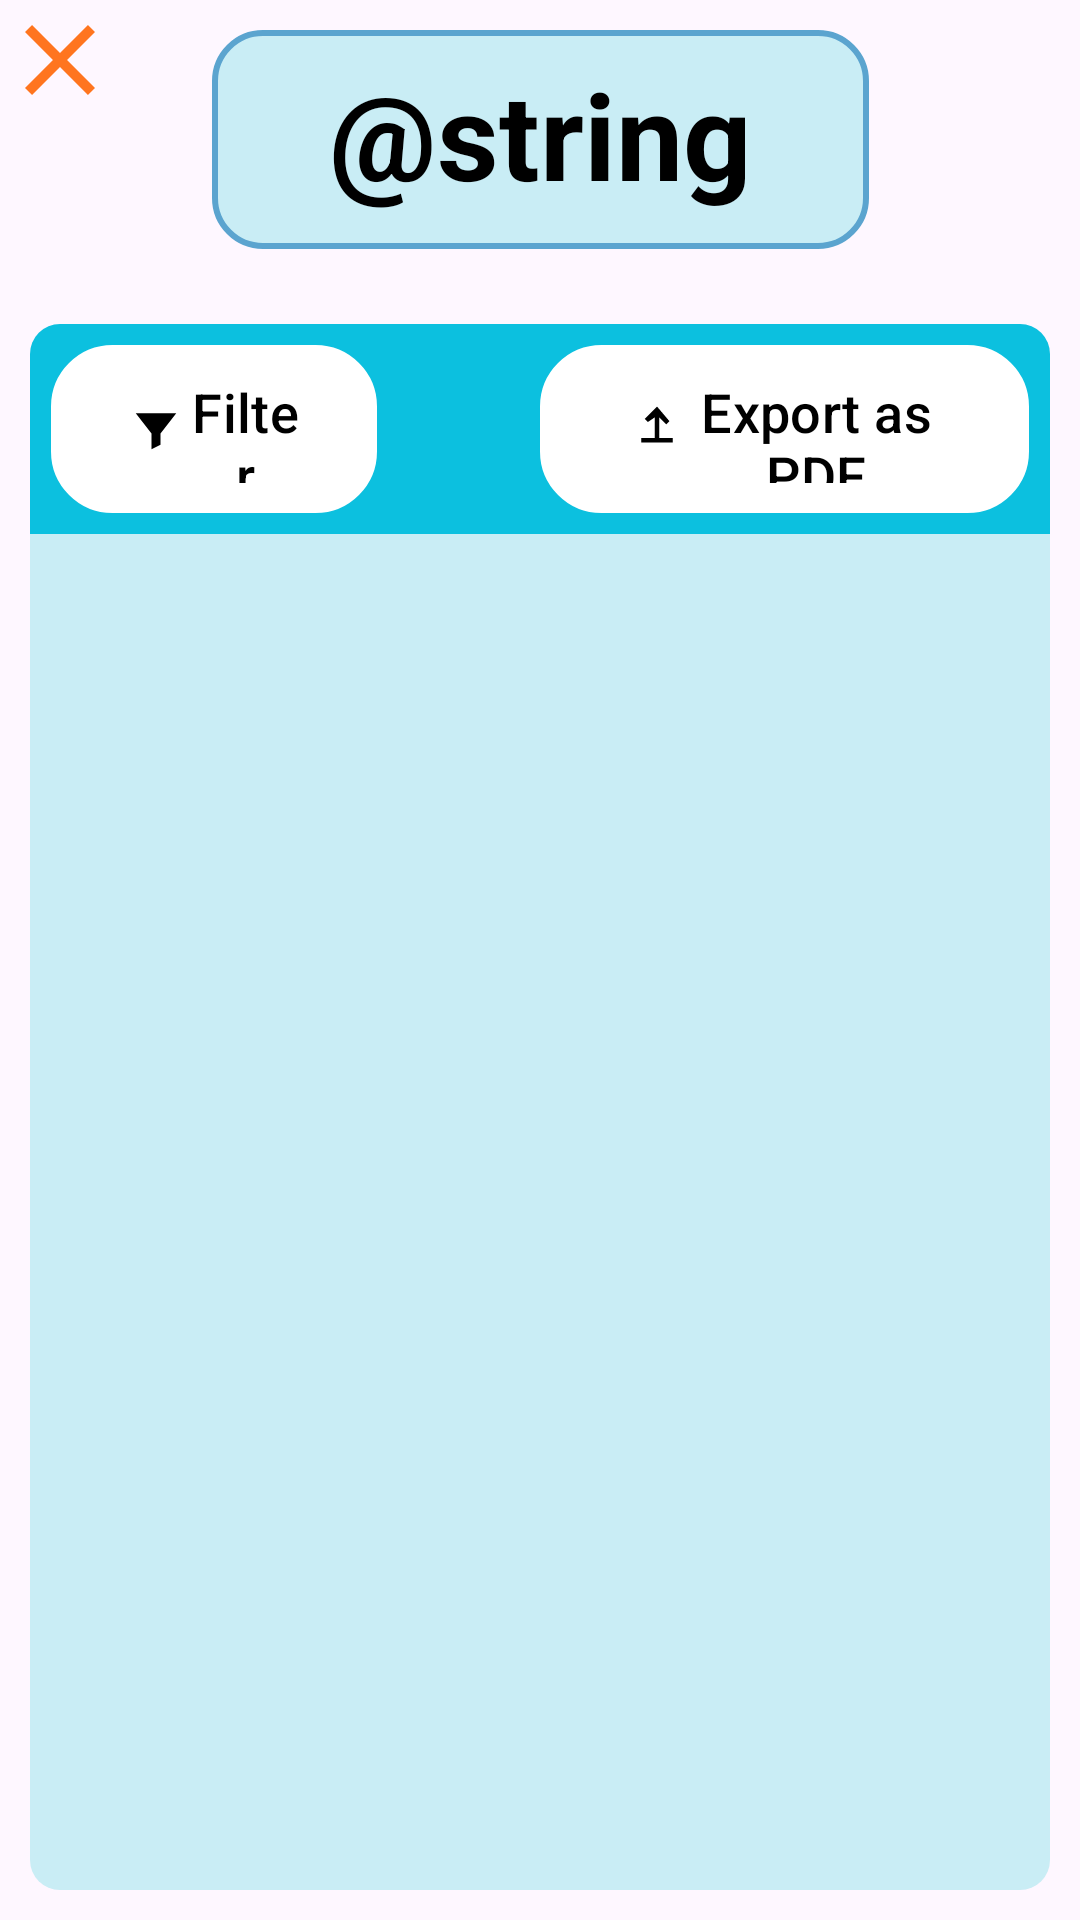

Produce the Android XML layout that renders to this screen, including the resource entries it uses.
<!-- AndroidManifest.xml: application theme Theme.SmartAir -->
<!-- res/layout/activity_history.xml -->
<?xml version="1.0" encoding="utf-8"?>
<androidx.constraintlayout.widget.ConstraintLayout xmlns:android="http://schemas.android.com/apk/res/android"
    xmlns:app="http://schemas.android.com/apk/res-auto"
    xmlns:tools="http://schemas.android.com/tools"
    android:layout_width="match_parent"
    android:layout_height="match_parent">

    <TextView
        android:id="@+id/historyTitle"
        android:layout_width="219dp"
        android:layout_height="73dp"
        android:layout_marginStart="25dp"
        android:layout_marginTop="10dp"
        android:layout_marginEnd="25dp"
        android:background="@drawable/title_design"
        android:gravity="center"
        android:text="@string/history"
        android:textColor="@color/black"
        android:textSize="40sp"
        android:textStyle="bold"
        app:layout_constraintEnd_toEndOf="parent"
        app:layout_constraintStart_toStartOf="parent"
        app:layout_constraintTop_toTopOf="parent" />

    <ImageButton
        android:id="@+id/historyBtnClose"
        android:layout_width="40dp"
        android:layout_height="40dp"
        android:background="@android:color/transparent"
        android:contentDescription="Close"
        android:src="@drawable/ic_close"
        app:tint="@color/secondary"
        app:layout_constraintStart_toStartOf="parent"
        app:layout_constraintTop_toTopOf="parent"
        />

    <androidx.recyclerview.widget.RecyclerView
        android:id="@+id/historyRecycler"
        android:layout_width="0dp"
        android:layout_height="0dp"
        android:layout_marginStart="10dp"
        android:layout_marginEnd="10dp"
        android:layout_marginBottom="10dp"
        android:background="@drawable/recycler_design"
        android:clipToPadding="false"
        android:padding="8dp"
        app:layout_constraintBottom_toBottomOf="parent"
        app:layout_constraintEnd_toEndOf="parent"
        app:layout_constraintStart_toStartOf="parent"
        app:layout_constraintTop_toBottomOf="@+id/historyActionsBar" />


    <com.google.android.material.progressindicator.CircularProgressIndicator
        android:id="@+id/historyLoading"
        android:layout_width="48dp"
        android:layout_height="48dp"
        android:visibility="gone"
        android:indeterminate="true"
        app:layout_constraintTop_toTopOf="@id/historyRecycler"
        app:layout_constraintBottom_toBottomOf="@id/historyRecycler"
        app:layout_constraintStart_toStartOf="@id/historyRecycler"
        app:layout_constraintEnd_toEndOf="@id/historyRecycler" />


    <LinearLayout
        android:id="@+id/historyActionsBar"
        android:layout_width="0dp"
        android:layout_height="70dp"
        android:layout_marginStart="10dp"
        android:layout_marginTop="25dp"
        android:layout_marginEnd="10dp"
        android:background="@drawable/above_recycler_design"
        android:gravity="center_vertical"
        android:orientation="horizontal"
        android:padding="7dp"
        app:layout_constraintEnd_toEndOf="parent"
        app:layout_constraintHorizontal_bias="1.0"
        app:layout_constraintStart_toStartOf="parent"
        app:layout_constraintTop_toBottomOf="@id/historyTitle">

        <com.google.android.material.button.MaterialButton
            android:id="@+id/filterBtn"
            android:layout_width="0dp"
            android:layout_height="match_parent"
            android:layout_weight="2"
            android:background="@drawable/filter_btn_design"
            android:text="Filter"
            android:textColor="@color/black"
            android:textSize="18sp"
            app:backgroundTint="@color/filter_btn_color"
            app:icon="@drawable/ic_filter"
            app:iconGravity="textStart"
            app:iconPadding="3dp"
            app:iconTint="#000000" />

        <View
            android:layout_width="0dp"
            android:layout_height="0dp"
            android:layout_weight="1" />

        <com.google.android.material.button.MaterialButton
            android:id="@+id/exportPdfBtn"
            android:layout_width="0dp"
            android:layout_height="match_parent"
            android:layout_weight="3"
            android:background="@drawable/export_btn_design"
            android:text="Export as PDF"
            android:textColor="@color/black"
            android:textSize="18sp"
            app:backgroundTint="@color/export_btn_color"
            app:icon="@drawable/ic_export"
            app:iconGravity="textStart"
            app:iconPadding="3dp"
            app:iconTint="@color/black" />

    </LinearLayout>

</androidx.constraintlayout.widget.ConstraintLayout>
<!-- resources referenced by this layout -->
<resources>
  <color name="black">#FF000000</color>
  <color name="export_btn_color">@color/white</color>
  <color name="filter_btn_color">@color/white</color>
  <color name="secondary">#ff751f</color>
  <!-- drawable above_recycler_design (drawable) -->
  <?xml version="1.0" encoding="utf-8"?>
  <shape xmlns:android="http://schemas.android.com/apk/res/android"
      android:shape="rectangle">
  
      <solid android:color="@color/primary" />
  
      <corners
          android:topLeftRadius="10dp"
          android:topRightRadius="10dp" />
  
  </shape> 
  <!-- drawable export_btn_design (drawable) -->
  <?xml version="1.0" encoding="utf-8"?>
  <shape xmlns:android="http://schemas.android.com/apk/res/android"
      android:shape="rectangle">
  
      <solid android:color="@color/export_btn_color" />
  
  
      <corners
          android:bottomLeftRadius="20dp"
          android:bottomRightRadius="20dp"
          android:topLeftRadius="20dp"
          android:topRightRadius="20dp" />
      <stroke
          android:width="1dp"
          android:color="#FFFFFF" />
  </shape> 
  <!-- drawable filter_btn_design (drawable) -->
  <?xml version="1.0" encoding="utf-8"?>
  <shape xmlns:android="http://schemas.android.com/apk/res/android"
      android:shape="rectangle">
  
      <solid android:color="@color/filter_btn_color" />
  
  
      <corners
          android:bottomLeftRadius="20dp"
          android:bottomRightRadius="20dp"
          android:topLeftRadius="20dp"
          android:topRightRadius="20dp" />
      <stroke
          android:width="1dp"
          android:color="#FFFFFF" />
  </shape> 
  <!-- drawable ic_close (drawable) -->
  <vector xmlns:android="http://schemas.android.com/apk/res/android"
      android:width="40dp"
      android:height="40dp"
      android:viewportWidth="24"
      android:viewportHeight="24">
  
      <path
          android:fillColor="#000000"
          android:pathData="M19,6.41L17.59,5L12,10.59L6.41,5L5,6.41L10.59,12L5,17.59L6.41,19L12,
          13.41L17.59,19L19,17.59L13.41,12z" />
  </vector>
      
  <!-- drawable ic_export (drawable) -->
  <vector xmlns:android="http://schemas.android.com/apk/res/android"
      android:width="24dp"
      android:height="24dp"
      android:viewportWidth="24"
      android:viewportHeight="24">
      <path
          android:fillColor="#000"
          android:pathData="M5,18h14v-2H5v2zM12,2l-5.5,5.5l1.41,1.41L11,6.83V16h2V6.83l3.09,3.09l1.41,
          -1.41L12,2z"/>
  </vector>
      
  <!-- drawable ic_filter (drawable) -->
  <vector xmlns:android="http://schemas.android.com/apk/res/android"
      android:width="24dp"
      android:height="24dp"
      android:viewportWidth="24"
      android:viewportHeight="24">
      <path
          android:fillColor="#000"
          android:pathData="M3,5h18l-7,9v5l-4,2v-7l-7,-9z"/>
  </vector>
      
  <!-- drawable recycler_design (drawable) -->
  <?xml version="1.0" encoding="utf-8"?>
  <shape xmlns:android="http://schemas.android.com/apk/res/android"
      android:shape="rectangle">
  
      <solid android:color="@color/primary_lighter" />
  
      <corners
          android:bottomLeftRadius="10dp"
          android:bottomRightRadius="10dp" />
  
  </shape>
  <!-- drawable title_design (drawable) -->
  <?xml version="1.0" encoding="utf-8"?>
  <shape xmlns:android="http://schemas.android.com/apk/res/android"
      android:shape="rectangle">
  
      <solid android:color="@color/primary_lighter" />
      <corners android:radius="16dp" />
      <stroke
          android:width="2dp"
          android:color="#5BA4CF" />
      <padding
          android:left="12dp"
          android:top="8dp"
          android:right="12dp"
          android:bottom="8dp" />
  </shape> 
  <style name="Theme.SmartAir" parent="Base.Theme.SmartAir" />
  <color name="white">#FFFFFFFF</color>
  <color name="primary">#0cc0df</color>
  <color name="primary_lighter">#c9edf5</color>
  <style name="Base.Theme.SmartAir" parent="Theme.Material3.DayNight.NoActionBar">
          
          <item name="colorPrimary">@color/primary</item>
          <item name="colorSecondary">@color/secondary</item>
      </style>
</resources>
